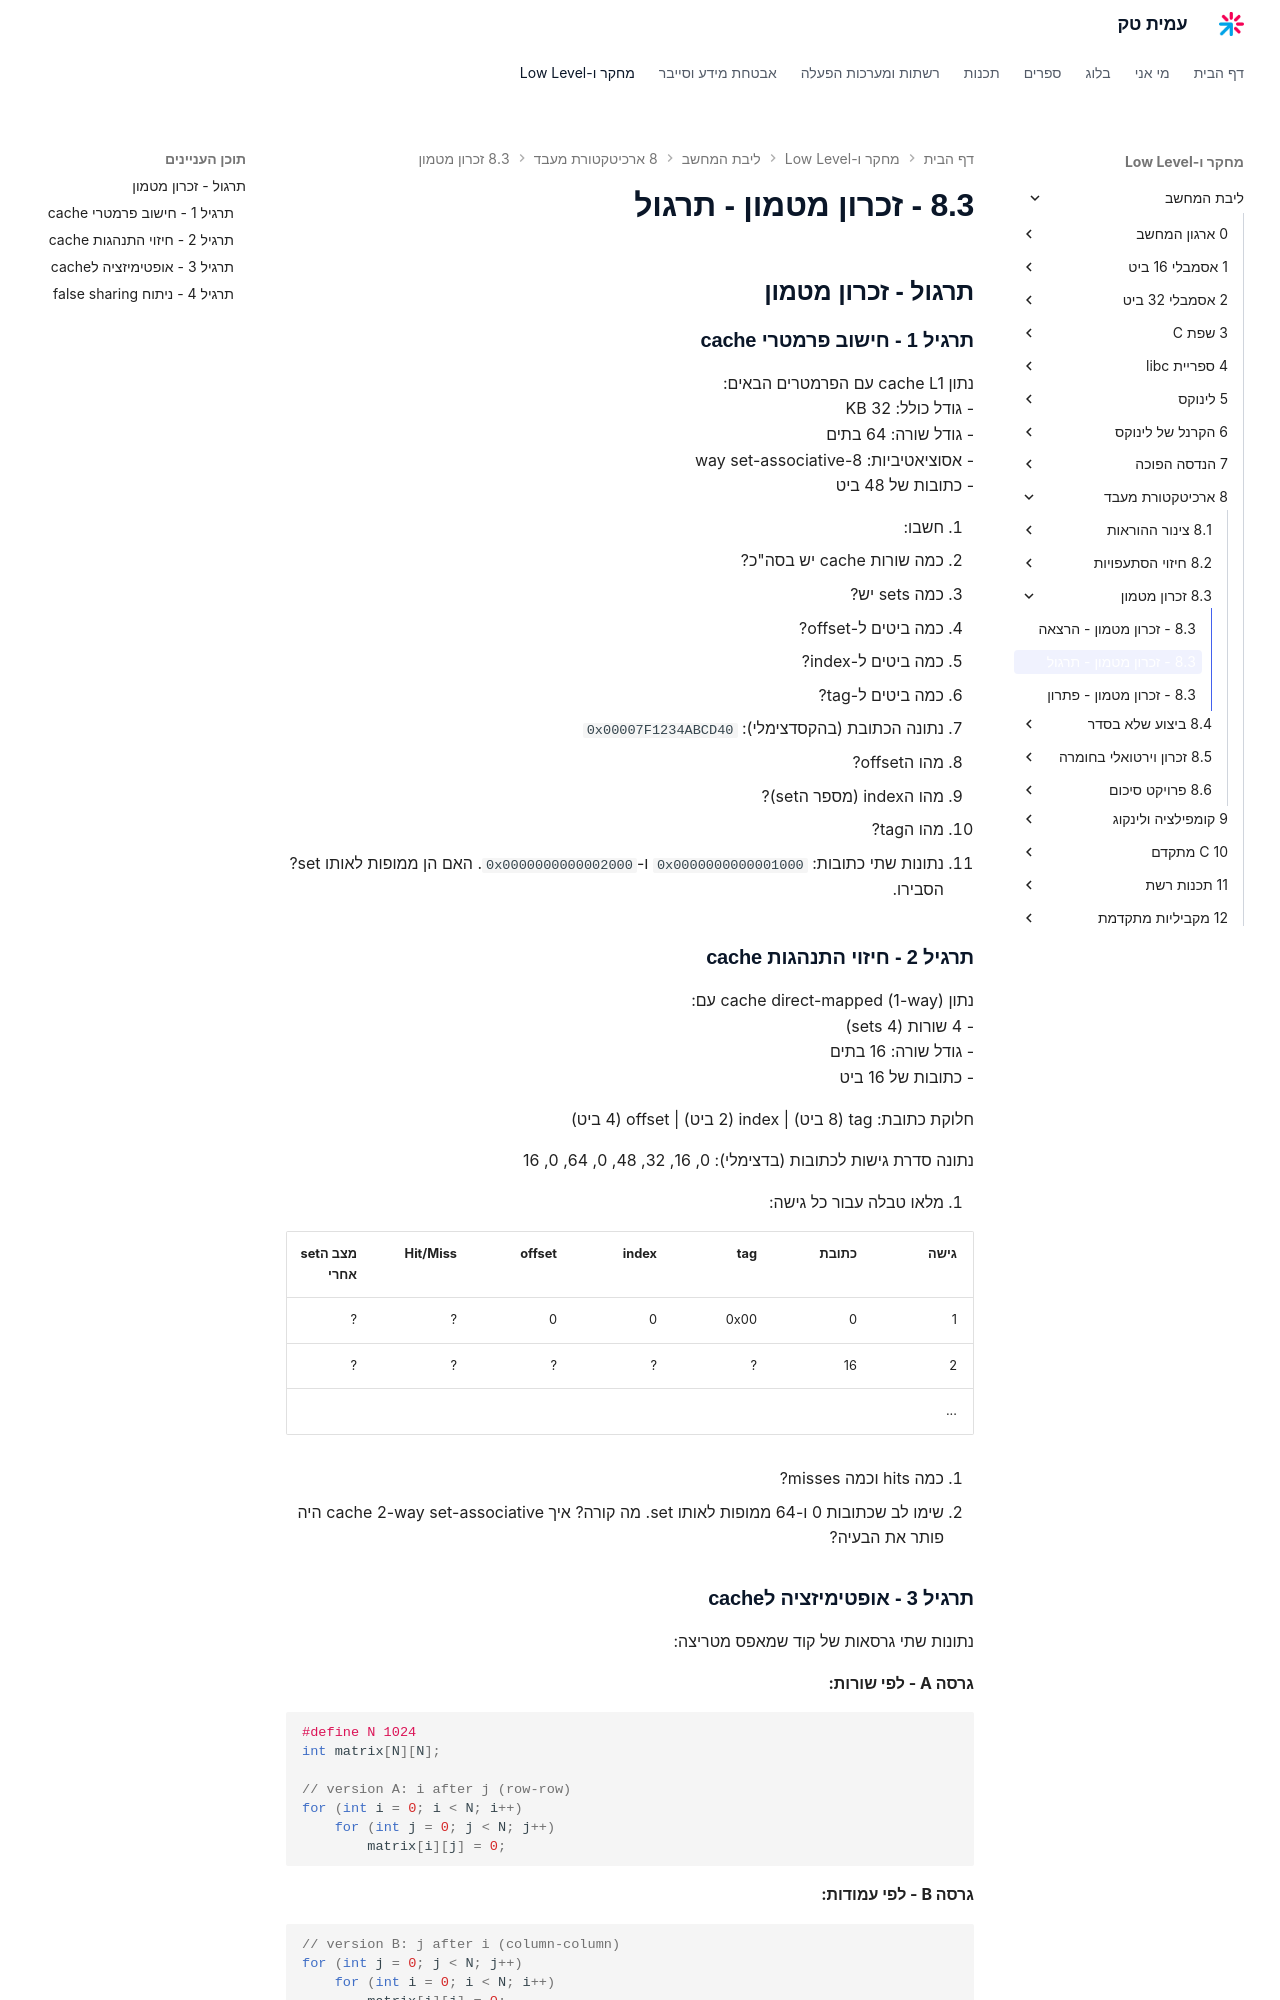

repository: AmitPinchasi/amittech · page: ליבת-המחשב/8 - ארכיטקטורת מעבד/8.3 - זכרון מטמון/8.3 - זכרון מטמון - תרגול/index.html · generator: mkdocs

## תרגול - זכרון מטמון

### תרגיל 1 - חישוב פרמטרי cache

נתון cache L1 עם הפרמטרים הבאים:
- גודל כולל: 32 KB
- גודל שורה: 64 בתים
- אסוציאטיביות: 8-way set-associative
- כתובות של 48 ביט

1. חשבו:
   - כמה שורות cache יש בסה"כ?
   - כמה sets יש?
   - כמה ביטים ל-offset?
   - כמה ביטים ל-index?
   - כמה ביטים ל-tag?

2. נתונה הכתובת (בהקסדצימלי): `0x00007F1234ABCD40`
   - מהו הoffset?
   - מהו הindex (מספר הset)?
   - מהו הtag?

3. נתונות שתי כתובות: `0x0000000000001000` ו-`0x0000000000002000`. האם הן ממופות לאותו set? הסבירו.

### תרגיל 2 - חיזוי התנהגות cache

נתון cache direct-mapped (1-way) עם:
- 4 שורות (4 sets)
- גודל שורה: 16 בתים
- כתובות של 16 ביט

חלוקת כתובת: tag (8 ביט) | index (2 ביט) | offset (4 ביט)

נתונה סדרת גישות לכתובות (בדצימלי): 0, 16, 32, 48, 0, 64, 0, 16

1. מלאו טבלה עבור כל גישה:

| גישה | כתובת | tag | index | offset | Hit/Miss | מצב הset אחרי |
|---|---|---|---|---|---|---|
| 1 | 0 | 0x00 | 0 | 0 | ? | ? |
| 2 | 16 | ? | ? | ? | ? | ? |
| ... | | | | | | |

2. כמה hits וכמה misses?
3. שימו לב שכתובות 0 ו-64 ממופות לאותו set. מה קורה? איך cache 2-way set-associative היה פותר את הבעיה?

### תרגיל 3 - אופטימיזציה לcache

נתונות שתי גרסאות של קוד שמאפס מטריצה:

**גרסה A - לפי שורות:**
```c
#define N 1024
int matrix[N][N];

// version A: i after j (row-row)
for (int i = 0; i < N; i++)
    for (int j = 0; j < N; j++)
        matrix[i][j] = 0;
```

**גרסה B - לפי עמודות:**
```c
// version B: j after i (column-column)
for (int j = 0; j < N; j++)
    for (int i = 0; i < N; i++)
        matrix[i][j] = 0;
```

1. ב-C, מטריצה `int matrix[N][N]` מאוחסנת ב-row-major order - כלומר `matrix[0][0]`, `matrix[0][1]`, ..., `matrix[0][1023]`, `matrix[1][0]`, `matrix[1][1]`, ... ציירו (סכמטית) את סדר הגישה לזכרון של כל גרסה.

2. חשבו את שיעור ה-cache miss עבור L1D (32KB, שורה 64B):
   - גרסה A: כמה misses מתוך 1024x1024 = 1,048,576 גישות?
   - גרסה B: כמה misses?
   (רמז: int הוא 4 בתים, שורת cache 64 בתים = 16 int-ים)

3. כתבו תוכנית שמודדת את זמן הריצה של שתי הגרסאות (עם N=4096 להבדל ברור). מה היחס?

4. (בונוס) הציעו שיטה לאפס את המטריצה שהיא אפילו יותר מהירה מגרסה A.
